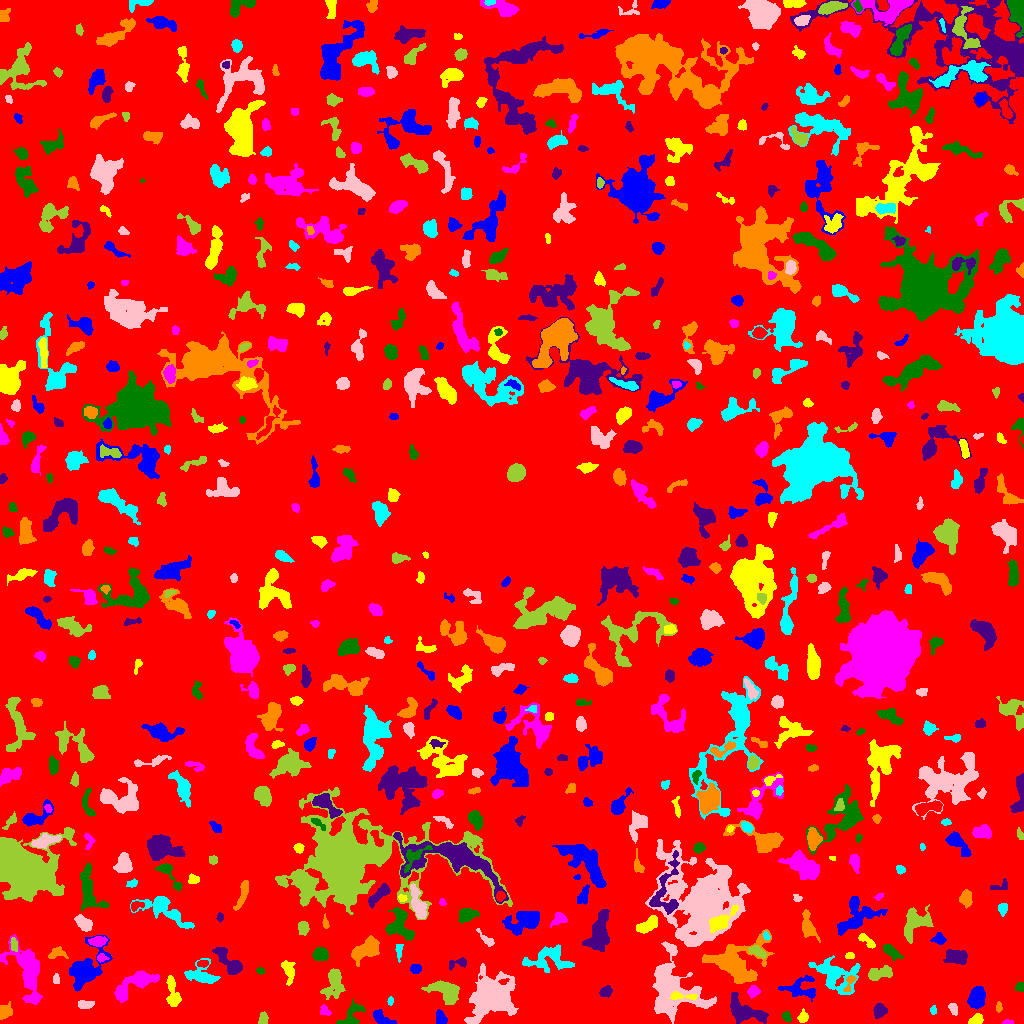

Data behind this chart, as committed beside it:
ID, X, Y, A, B, theta, total_flux, mu_max, mu_median, mu_mean, R_fwhm, R_e, R10, R90, x_start, x_end, y_start, y_end, area, greylevel
0, 513, 512.2, 297.8, 294.1, 0.4021, 1497208, 12.0, 2.0, 1.917, 68.34, 237.3, 90.86, 379.6, 0, 1023, 0, 1023, 780978, 1.917
1, 381.8, 4.776, 6.103, 2.544, -0.5127, 635.0, 7.0, 3.0, 3.24, 5.323, 4.406, 1.693, 6.747, 373, 396, 0, 14, 196, 7.24
2, 976, 3.593, 3.454, 2.303, 0.3996, 504.0, 8.0, 4.0, 3.938, 4.853, 3.568, 1.382, 5.441, 968, 983, 0, 10, 128, 8.938
3, 1007, 1.194, 2.66, 1.072, 0.03458, 160.0, 7.0, 3.0, 3.404, 2.706, 2.111, 0.7979, 3.241, 1002, 1013, 0, 4, 47, 7.404
4, 786.2, 6.975, 2.46, 1.646, -1.301, 163.0, 5.0, 2.0, 1.895, 3.192, 2.523, 0.9772, 3.909, 782, 791, 1, 12, 86, 6.895
5, 879.6, 13.44, 3.044, 2.953, 1.059, 823.0, 12.0, 4.0, 4.899, 4.72, 3.742, 1.493, 5.997, 873, 887, 5, 20, 168, 8.899
6, 4.962, 11.87, 4.147, 3.166, 1.04, 293.0, 4.0, 2.0, 1.713, 6.103, 4.72, 1.871, 6.676, 0, 12, 4, 22, 171, 5.713
7, 932.9, 13.61, 1.981, 1.59, 1.432, 123.0, 5.0, 2.0, 2.236, 2.523, 2.185, 0.7979, 3.523, 930, 936, 9, 18, 55, 7.236
8, 953, 15.21, 3.188, 2.039, -1.13, 256.0, 6.0, 2.0, 2.667, 3.7, 3.09, 1.128, 4.918, 948, 957, 8, 20, 96, 6.667
9, 263.2, 4.561, 3.143, 2.063, 1.348, 328.0, 6.0, 3.0, 3.154, 4.406, 3.192, 1.262, 4.951, 258, 268, 0, 12, 104, 7.154
10, 833.8, 10.72, 1.992, 1.424, -0.4352, 153.0, 6.0, 2.0, 2.429, 3.038, 2.111, 0.7979, 3.385, 829, 838, 7, 14, 63, 7.429
11, 440.9, 4.954, 3.453, 2.383, -1.236, 569.0, 8.0, 4.0, 4.123, 4.918, 3.613, 1.493, 5.557, 436, 447, 0, 14, 138, 9.123
12, 802.9, 6.409, 2.856, 2.358, 1.385, 506.0, 9.0, 5.0, 4.685, 4.222, 3.29, 1.382, 5.046, 797, 808, 1, 15, 108, 7.685
13, 324.3, 12.99, 2.988, 2.221, -0.7896, 293.0, 7.0, 3.0, 3.151, 3.192, 3.09, 1.128, 4.82, 320, 331, 8, 19, 93, 7.151
14, 351.1, 6.941, 7.582, 4.215, 0.8916, 647.0, 7.0, 2.0, 2.294, 3.742, 4.983, 1.784, 8.156, 336, 365, 0, 24, 282, 6.294
15, 745, 12.18, 10.56, 4.564, -0.423, 2375, 11.0, 4.0, 4.211, 7.632, 6.956, 2.706, 11.03, 730, 768, 0, 31, 564, 9.211
16, 998.7, 16.3, 2.466, 1.32, 1.557, 187.0, 9.0, 3.0, 3.066, 2.034, 2.185, 0.7979, 3.7, 996, 1002, 11, 22, 61, 7.066
17, 390.3, 22.92, 2.054, 1.21, 1.481, 93.0, 5.0, 2.0, 1.898, 2.257, 1.954, 0.5642, 3.192, 387, 393, 18, 27, 49, 6.898
18, 85.41, 18.8, 3.953, 1.94, 0.05258, 332.0, 5.0, 3.0, 2.614, 4.754, 3.568, 1.493, 5.382, 78, 94, 15, 23, 127, 6.614
19, 445.7, 32.18, 8.545, 4.441, -0.3986, 1404, 9.0, 3.0, 2.907, 5.754, 6.457, 2.459, 10.4, 421, 459, 19, 43, 483, 6.907
20, 907, 31.06, 3.01, 1.827, 1.322, 288.0, 6.0, 3.0, 3.064, 4.26, 2.985, 1.128, 4.583, 903, 911, 24, 37, 94, 7.064
21, 976.7, 25.45, 5.314, 3.698, 1.181, 1042, 6.0, 3.0, 3.167, 8.019, 5.754, 2.326, 8.777, 967, 985, 14, 37, 329, 7.167
22, 683.1, 27.27, 8.528, 1.709, -0.03389, 313.0, 5.0, 2.0, 2.129, 4.222, 3.785, 1.493, 5.89, 669, 697, 24, 32, 147, 12.13
23, 753.1, 32.24, 2.692, 2.168, 0.5233, 326.0, 8.0, 2.0, 2.672, 3.656, 3.038, 1.128, 4.82, 747, 760, 25, 38, 122, 8.672
24, 1019, 36.36, 2.354, 2.16, 0.2467, 189.0, 4.0, 3.0, 2.423, 4.222, 2.877, 1.128, 4.297, 1015, 1023, 32, 41, 78, 6.423
25, 606.1, 31.67, 2.868, 2.326, 0.5014, 478.0, 9.0, 3.5, 3.855, 3.785, 3.241, 1.262, 5.202, 599, 612, 26, 38, 124, 7.855
26, 849.5, 41.08, 5.273, 1.989, 1.216, 313.0, 6.0, 3.0, 2.872, 4.406, 3.385, 1.262, 5.262, 843, 856, 32, 48, 109, 8.872
27, 835.3, 48.65, 11.72, 7.335, -0.4523, 2886, 13.0, 3.0, 3.695, 4.687, 8.885, 2.877, 14.13, 808, 860, 29, 68, 781, 6.695
28, 56.07, 43.88, 2.739, 1.58, -1.475, 117.0, 4.0, 2.0, 1.773, 3.523, 2.646, 0.7979, 4.068, 53, 59, 40, 50, 66, 5.773
29, 333.8, 40.5, 7.786, 4.463, 1.349, 950.0, 6.0, 2.0, 2.278, 6.433, 6.05, 2.326, 9.95, 320, 345, 24, 55, 417, 6.278
30, 548.7, 24.58, 8.535, 5.162, -1.226, 696.0, 5.0, 2.0, 2.155, 6.257, 5.698, 2.257, 8.885, 542, 569, 12, 44, 323, 6.155
31, 800.6, 34.81, 9.072, 5.261, -0.07253, 1066, 7.0, 3.0, 2.692, 5.726, 6.155, 2.326, 9.591, 778, 815, 22, 48, 396, 6.692
32, 172.7, 30.22, 8.572, 2.8, -1.401, 660.0, 5.0, 2.0, 2.3, 6.129, 5.323, 2.034, 8.215, 166, 181, 17, 48, 287, 6.3
33, 137, 40.79, 11.9, 4.08, 0.5218, 2295, 15.0, 3.0, 3.937, 4.918, 6.358, 2.257, 11.26, 114, 159, 21, 53, 583, 7.937
34, 260.3, 52.75, 2.033, 1.594, -0.2122, 146.0, 5.0, 3.0, 2.704, 3.038, 2.326, 0.7979, 3.523, 256, 264, 49, 56, 54, 6.704
35, 458.2, 60.5, 5.708, 2.348, 0.236, 191.0, 3.0, 1.0, 1.436, 4.068, 3.656, 1.382, 5.863, 449, 466, 53, 66, 133, 6.436
36, 734.1, 60.76, 13.11, 9.682, -0.03356, 4771, 10.0, 3.0, 3.748, 12.21, 10.03, 4.029, 16.55, 702, 774, 40, 94, 1273, 7.748
37, 200.5, 48.37, 7.577, 5.127, -0.1778, 950.0, 6.0, 2.0, 2.417, 7.247, 6.077, 2.394, 9.657, 184, 220, 40, 65, 393, 6.417
38, 492.6, 26.34, 10.36, 9.732, 0.4844, 12686, 35.0, 5.0, 7.845, 7.181, 10.11, 3.523, 18.53, 464, 518, 0, 60, 1617, 10.85
39, 878.4, 49.69, 6.407, 2.889, 0.2243, 979.0, 11.0, 3.0, 3.694, 4.029, 4.687, 1.693, 7.818, 868, 892, 43, 58, 265, 7.694
40, 202.9, 60.18, 2.553, 1.667, 0.1162, 153.0, 4.0, 2.0, 1.987, 3.989, 2.646, 0.9772, 4.029, 197, 208, 56, 63, 77, 8.987
41, 415.5, 54.64, 2.231, 1.816, 0.02341, 176.0, 6.0, 1.0, 1.743, 2.985, 2.523, 0.9772, 4.184, 410, 421, 50, 59, 101, 6.743
42, 288.4, 52.91, 6.531, 2.681, -1.371, 489.0, 5.0, 2.0, 2.253, 5.382, 4.754, 1.784, 7.269, 281, 295, 38, 63, 217, 6.253
43, 101.5, 65.59, 2.539, 1.877, -0.09451, 234.0, 6.0, 3.0, 3.039, 3.827, 2.646, 0.9772, 4.222, 97, 109, 61, 70, 77, 9.039
44, 320.6, 69.35, 3.46, 2.946, -0.2635, 975.0, 11.0, 5.0, 5.026, 5.232, 4.107, 1.693, 6.408, 312, 328, 63, 76, 194, 9.026
45, 956.9, 66.41, 5.412, 3.237, -0.07336, 943.0, 7.0, 3.0, 3.154, 6.408, 5.171, 2.034, 8.215, 943, 967, 59, 74, 299, 8.154
46, 56.94, 70.27, 4.461, 2.588, 0.1193, 396.0, 5.0, 3.0, 2.588, 4.983, 3.868, 1.493, 5.971, 48, 68, 65, 77, 153, 6.588
47, 549.7, 65.21, 11.86, 6.319, 0.05392, 1258, 7.0, 2.0, 2.066, 4.687, 7.378, 2.585, 12.15, 522, 574, 51, 79, 609, 6.066
48, 671.1, 36.6, 16.65, 11.95, -1.069, 8746, 16.0, 5.0, 5.297, 9.624, 12.22, 4.37, 20.06, 652, 716, 0, 82, 1651, 8.297
49, 757.7, 71.66, 4.871, 2.094, -0.4665, 432.0, 6.0, 3.0, 2.769, 5.171, 3.909, 1.596, 6.05, 748, 766, 65, 78, 156, 8.769
50, 924.4, 65.36, 5.004, 1.6, 0.3425, 211.0, 4.0, 2.0, 1.972, 4.687, 3.241, 1.262, 5.109, 917, 934, 60, 71, 107, 5.972
51, 85.08, 52.63, 10.37, 6.356, 0.9016, 3336, 13.0, 3.0, 4.068, 7.777, 8.038, 3.038, 13.16, 69, 112, 32, 88, 820, 8.068
52, 849.5, 67.66, 2.256, 1.459, -0.05896, 94.0, 3.0, 2.0, 1.567, 3.192, 2.326, 0.9772, 3.613, 845, 854, 65, 71, 60, 7.567
53, 27.91, 53.9, 14.45, 6.252, -1.239, 3519, 12.0, 3.0, 3.537, 8.058, 8.463, 3.141, 14.55, 0, 42, 19, 89, 995, 7.537
54, 891.7, 71.69, 5.205, 2.209, -0.71, 459.0, 6.0, 2.0, 2.481, 5.323, 4.297, 1.596, 6.555, 883, 903, 63, 79, 185, 6.481
55, 229, 61.5, 9.878, 3.29, -0.8219, 1075, 7.0, 3.0, 2.822, 6.257, 5.836, 2.257, 9.288, 212, 242, 49, 76, 381, 6.822
56, 366.2, 74.12, 7.534, 3.955, 0.5512, 2336, 10.0, 5.0, 5.067, 8.795, 6.531, 2.706, 10.16, 351, 379, 57, 88, 461, 10.07
57, 398.6, 74.9, 3.31, 1.308, 1.488, 97.0, 4.0, 1.0, 1.0, 2.932, 2.257, 0.7979, 3.785, 395, 403, 61, 79, 97, 8.0
58, 486.4, 83.99, 6.081, 1.885, -0.7739, 181.0, 3.0, 1.0, 1.46, 4.068, 3.568, 1.382, 5.67, 476, 494, 77, 95, 124, 5.46
59, 13.96, 79.4, 3.337, 1.581, -1.461, 96.0, 3.0, 1.0, 1.043, 2.646, 2.764, 1.128, 4.478, 10, 17, 72, 86, 92, 8.043
... 631 more rows
